Run: headless pygame with SDL's dummy video driver; simulated clock (each Clock.tick advances the game by its frame time, no real sleeping); random seed 0; keys injected as events and as key.get_pressed() state; mouse plan: one left click at the window centre at the start of phase 2, then a move to the lower-right quarter at the start of phase 3.
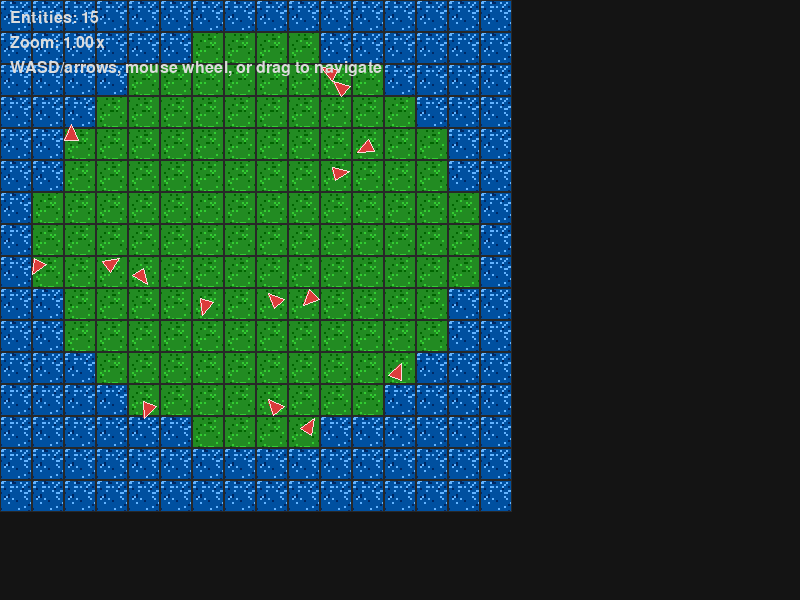
Frame 1 of 4 · flips 1–60 · no input
Frame 2 of 4 · flips 61–180 · clicked the window centre · tapped SPACE, RETURN · held RIGHT (→), D · screen unchanged from frame 1, image omitted
Frame 3 of 4 · flips 181–300 · moved the mouse to the lower-right quarter · held DOWN (↓), S · screen unchanged from frame 2, image omitted
Frame 4 of 4 · flips 301–420 · held LEFT (←), A, UP (↑), W · screen unchanged from frame 3, image omitted

The pygame program that drew these frames:

import pygame
import math
import random

# ----------------------------
# Constants
# ----------------------------

SCREEN_WIDTH = 800
SCREEN_HEIGHT = 600
FPS = 60

# Colors
RED = (220, 60, 60)  # Entity
BLACK = (20, 20, 20)
UI_COLOR = (220, 220, 220)
GRID_LINE = (40, 40, 40)

# Map layout (16x16)
MAP_LAYOUT = """
0000000000000000
0000001111000000
0000111111110000
0001111111111000
0011111111111100
0011111111111100
0111111111111110
0111111111111110
0111111111111110
0011111111111100
0011111111111100
0001111111111000
0000111111110000
0000001111000000
0000000000000000
0000000000000000
"""


# ----------------------------
# Texture Generation
# ----------------------------


def create_land_texture(size=16):
    surf = pygame.Surface((size, size))
    base = (34, 139, 34)
    highlight = (50, 205, 50)
    shadow = (0, 100, 0)
    surf.fill(base)
    for _ in range(size * 2):
        x, y = random.randint(0, size - 1), random.randint(0, size - 1)
        surf.set_at((x, y), highlight if random.random() < 0.5 else shadow)
    return surf


def create_water_texture(size=16):
    surf = pygame.Surface((size, size))
    base = (0, 80, 160)
    highlight = (100, 180, 255)
    shadow = (0, 40, 100)
    surf.fill(base)
    for _ in range(size * 3):
        x, y = random.randint(0, size - 1), random.randint(0, size - 1)
        if random.random() < 0.7:
            surf.set_at((x, y), highlight)
        else:
            surf.set_at((x, y), shadow)
    return surf


# ----------------------------
# Map Class (now holds textures)
# ----------------------------


class Map:
    TEXTURE_SIZE = 16

    def __init__(self, layout_str=MAP_LAYOUT, width=16, height=16):
        self.width = width
        self.height = height
        clean_layout = "".join(layout_str.split())
        self.tiles = [int(ch) for ch in clean_layout]
        assert len(self.tiles) == width * height, "Map layout size mismatch"

        # Generate textures once
        self.land_tex = create_land_texture(self.TEXTURE_SIZE)
        self.water_tex = create_water_texture(self.TEXTURE_SIZE)

    def get_tile(self, x, y):
        if 0 <= x < self.width and 0 <= y < self.height:
            return self.tiles[y * self.width + x]
        return None

    def get_land_positions(self):
        return [
            (x, y)
            for y in range(self.height)
            for x in range(self.width)
            if self.get_tile(x, y) == 1
        ]


# ----------------------------
# Entity & Camera (unchanged from previous refactored version)
# ----------------------------


class Entity:
    def __init__(self, x, y, facing=0.0):
        self.x = x
        self.y = y
        self.facing = facing

    def draw(self, screen, camera):
        screen_x, screen_y = camera.tile_to_screen(self.x, self.y)
        size = max(6, min(20, camera.tile_size_px * 0.35))
        base_points = [(size, 0), (-size * 0.4, -size * 0.6), (-size * 0.4, size * 0.6)]
        cos_a, sin_a = math.cos(self.facing), math.sin(self.facing)
        rotated = []
        for px, py in base_points:
            rx = px * cos_a - py * sin_a
            ry = px * sin_a + py * cos_a
            rotated.append((screen_x + rx, screen_y + ry))
        pygame.draw.polygon(screen, RED, rotated)
        pygame.draw.polygon(screen, (255, 220, 220), rotated, width=1)


class Camera:
    def __init__(self, screen_width, screen_height):
        self.screen_width = screen_width
        self.screen_height = screen_height
        self.tile_size_px = 32
        self.min_tile_size = 8
        self.max_tile_size = 128
        self.tile_x = 0.0
        self.tile_y = 0.0

    @property
    def width_tiles(self):
        return self.screen_width / self.tile_size_px

    @property
    def height_tiles(self):
        return self.screen_height / self.tile_size_px

    def move(self, dx, dy):
        self.tile_x += dx
        self.tile_y += dy

    def zoom_in(self):
        self.tile_size_px = min(self.max_tile_size, self.tile_size_px * 1.2)

    def zoom_out(self):
        self.tile_size_px = max(self.min_tile_size, self.tile_size_px / 1.2)

    def tile_to_screen(self, tile_x, tile_y):
        offset_x = tile_x - (self.tile_x - self.width_tiles / 2)
        offset_y = tile_y - (self.tile_y - self.height_tiles / 2)
        return offset_x * self.tile_size_px, offset_y * self.tile_size_px

    def clamp_to_map(self, game_map):
        half_w = self.width_tiles / 2
        half_h = self.height_tiles / 2
        self.tile_x = max(half_w, min(game_map.width - half_w, self.tile_x))
        self.tile_y = max(half_h, min(game_map.height - half_h, self.tile_y))


# ----------------------------
# Entity Factory
# ----------------------------


def create_random_entities(game_map, count=15):
    land_tiles = game_map.get_land_positions()
    if not land_tiles:
        return []
    entities = []
    for _ in range(count):
        tx, ty = random.choice(land_tiles)
        x = tx + random.uniform(0.2, 0.8)
        y = ty + random.uniform(0.2, 0.8)
        facing = random.uniform(0, 2 * math.pi)
        entities.append(Entity(x, y, facing))
    return entities


# ----------------------------
# Main Game Loop
# ----------------------------


def main():
    pygame.init()
    screen = pygame.display.set_mode((SCREEN_WIDTH, SCREEN_HEIGHT))
    pygame.display.set_caption("RTS - 8-bit Style")
    clock = pygame.time.Clock()

    game_map = Map()
    camera = Camera(SCREEN_WIDTH, SCREEN_HEIGHT)
    camera.tile_x = game_map.width / 2
    camera.tile_y = game_map.height / 2

    entities = create_random_entities(game_map, count=15)

    dragging = False
    running = True

    while running:
        for event in pygame.event.get():
            if event.type == pygame.QUIT:
                running = False
            elif event.type == pygame.MOUSEWHEEL:
                if event.y > 0:
                    camera.zoom_in()
                else:
                    camera.zoom_out()
            elif event.type == pygame.MOUSEBUTTONDOWN:
                if event.button == 1:
                    dragging = True
            elif event.type == pygame.MOUSEBUTTONUP:
                if event.button == 1:
                    dragging = False

        keys = pygame.key.get_pressed()
        speed = 0.5
        if keys[pygame.K_LEFT] or keys[pygame.K_a]:
            camera.move(-speed, 0)
        if keys[pygame.K_RIGHT] or keys[pygame.K_d]:
            camera.move(speed, 0)
        if keys[pygame.K_UP] or keys[pygame.K_w]:
            camera.move(0, -speed)
        if keys[pygame.K_DOWN] or keys[pygame.K_s]:
            camera.move(0, speed)

        if dragging:
            rel = pygame.mouse.get_rel()
            camera.move(-rel[0] / camera.tile_size_px, -rel[1] / camera.tile_size_px)
        else:
            pygame.mouse.get_rel()

        camera.clamp_to_map(game_map)

        # Render background
        screen.fill(BLACK)

        # Render tiles with textures
        start_x = int(camera.tile_x - camera.width_tiles / 2 - 1)
        end_x = int(camera.tile_x + camera.width_tiles / 2 + 2)
        start_y = int(camera.tile_y - camera.height_tiles / 2 - 1)
        end_y = int(camera.tile_y + camera.height_tiles / 2 + 2)

        for y in range(start_y, end_y):
            for x in range(start_x, end_x):
                tile = game_map.get_tile(x, y)
                if tile is None:
                    continue

                # Choose texture
                base_tex = game_map.land_tex if tile == 1 else game_map.water_tex

                # Get screen position
                screen_x, screen_y = camera.tile_to_screen(x, y)

                # Scale texture to current tile size
                scaled_tex = pygame.transform.scale(
                    base_tex, (camera.tile_size_px, camera.tile_size_px)
                )

                # Draw
                screen.blit(scaled_tex, (screen_x, screen_y))
                pygame.draw.rect(
                    screen,
                    GRID_LINE,
                    (screen_x, screen_y, camera.tile_size_px, camera.tile_size_px),
                    1,
                )

        # Render entities
        for entity in entities:
            entity.draw(screen, camera)

        # UI
        font = pygame.font.SysFont(None, 24)
        zoom = camera.tile_size_px / 32.0
        info = [
            f"Entities: {len(entities)}",
            f"Zoom: {zoom:.2f}x",
            "WASD/arrows, mouse wheel, or drag to navigate",
        ]
        for i, text in enumerate(info):
            screen.blit(font.render(text, True, UI_COLOR), (10, 10 + i * 25))

        pygame.display.flip()
        clock.tick(FPS)

    pygame.quit()


if __name__ == "__main__":
    main()
